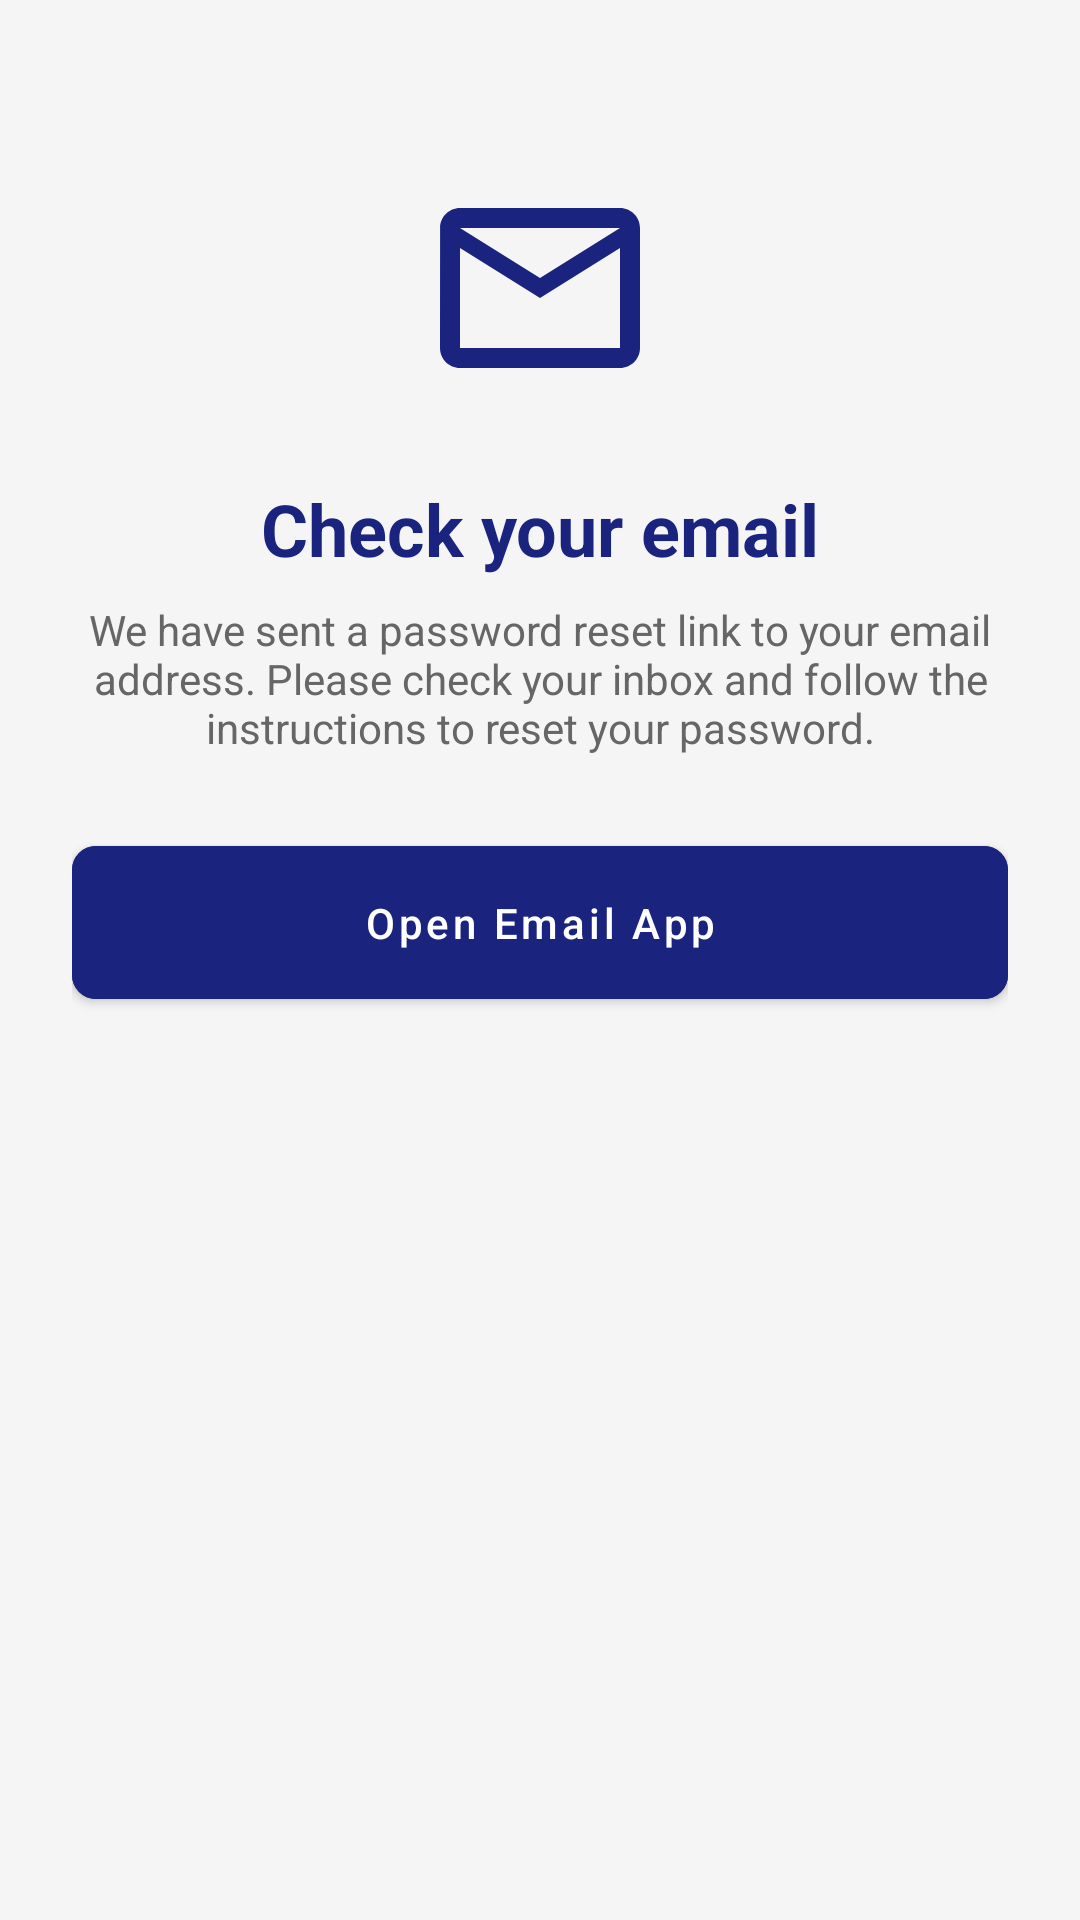

This screen was rendered from an Android layout file. Write that file and the resources it references.
<!-- AndroidManifest.xml: application theme Theme.WareWise -->
<!-- res/layout/bottom_sheet_reset_password.xml -->
<?xml version="1.0" encoding="utf-8"?>
<LinearLayout xmlns:android="http://schemas.android.com/apk/res/android"
    xmlns:app="http://schemas.android.com/apk/res-auto"
    android:id="@+id/bottomSheet"
    android:layout_width="match_parent"
    android:layout_height="wrap_content"
    android:layout_marginStart="16dp"
    android:layout_marginEnd="16dp"
    android:layout_marginBottom="32dp"
    android:background="@drawable/bottom_sheet_background"
    android:orientation="vertical"
    android:padding="24dp"
    app:behavior_hideable="true"
    app:behavior_peekHeight="0dp"
    app:layout_behavior="com.google.android.material.bottomsheet.BottomSheetBehavior">

    <ImageView
        android:id="@+id/closeButton"
        android:layout_width="24dp"
        android:layout_height="24dp"
        android:layout_gravity="end"
        android:layout_marginBottom="8dp"
        android:clickable="true"
        android:focusable="true"
        android:src="@drawable/ic_close"
        app:tint="@color/medium_gray" />

    <ImageView
        android:layout_width="80dp"
        android:layout_height="80dp"
        android:layout_gravity="center"
        android:layout_marginBottom="24dp"
        android:src="@drawable/ic_resetpasswordemail"
        app:tint="@color/dark_blue" />

    <TextView
        android:layout_width="match_parent"
        android:layout_height="wrap_content"
        android:layout_marginBottom="8dp"
        android:gravity="center"
        android:text="Check your email"
        android:textColor="@color/dark_blue"
        android:textSize="24sp"
        android:textStyle="bold" />

    <TextView
        android:layout_width="match_parent"
        android:layout_height="wrap_content"
        android:layout_marginBottom="24dp"
        android:gravity="center"
        android:text="We have sent a password reset link to your email address. Please check your inbox and follow the instructions to reset your password."
        android:textColor="@color/medium_gray" />

    <com.google.android.material.button.MaterialButton
        android:id="@+id/openEmailButton"
        android:layout_width="match_parent"
        android:layout_height="wrap_content"
        android:backgroundTint="@color/dark_blue"
        android:padding="16dp"
        android:text="Open Email App"
        android:textAllCaps="false"
        app:cornerRadius="8dp" />

</LinearLayout>
<!-- resources referenced by this layout -->
<resources>
  <color name="dark_blue">#1a237e</color>
  <color name="medium_gray">#666666</color>
  <!-- drawable ic_resetpasswordemail (drawable) -->
  <vector xmlns:android="http://schemas.android.com/apk/res/android"
      android:width="24dp"
      android:height="24dp"
      android:viewportWidth="24"
      android:viewportHeight="24">
      <path
          android:fillColor="@color/dark_blue"
          android:pathData="M20,4L4,4c-1.1,0 -1.99,0.9 -1.99,2L2,18c0,1.1 0.9,2 2,2h16c1.1,0 2,-0.9 2,-2L22,6c0,-1.1 -0.9,-2 -2,-2zM20,18L4,18L4,8l8,5 8,-5v10zM12,11L4,6h16l-8,5z"/>
  </vector>
  <style name="Theme.WareWise" parent="Theme.MaterialComponents.Light.NoActionBar">
          
          <item name="colorPrimary">@color/dark_blue</item>
          <item name="colorPrimaryVariant">@color/dark_blue_variant</item>
          <item name="colorOnPrimary">@color/white</item>
  
          
          <item name="colorSecondary">@color/light_blue</item>
          <item name="colorSecondaryVariant">@color/light_blue_variant</item>
          <item name="colorOnSecondary">@color/dark_gray</item>
  
          
          <item name="android:statusBarColor">@color/status_bar</item>
          <item name="android:navigationBarColor">@color/background_light</item>
  
          
          <item name="android:colorBackground">@color/background_light</item>
          <item name="colorSurface">@color/card_background</item>
          <item name="colorError">@color/error_red</item>
  
          
          <item name="textInputStyle">@style/Widget.MaterialComponents.TextInputLayout.OutlinedBox</item>
  
          
          <item name="materialButtonStyle">@style/Widget.WareWise.Button</item>
      </style>
  <color name="dark_blue_variant">#000051</color>
  <color name="white">#FFFFFF</color>
  <color name="light_blue">#64b5f6</color>
  <color name="light_blue_variant">#9be7ff</color>
  <color name="dark_gray">#333333</color>
  <color name="status_bar">#000051</color>
  <color name="background_light">#F5F5F5</color>
  <color name="card_background">#FFFFFF</color>
  <color name="error_red">#d32f2f</color>
  <style name="Widget.WareWise.Button" parent="Widget.MaterialComponents.Button">
          <item name="android:textAllCaps">false</item>
          <item name="android:paddingTop">12dp</item>
          <item name="android:paddingBottom">12dp</item>
          <item name="cornerRadius">8dp</item>
      </style>
</resources>
